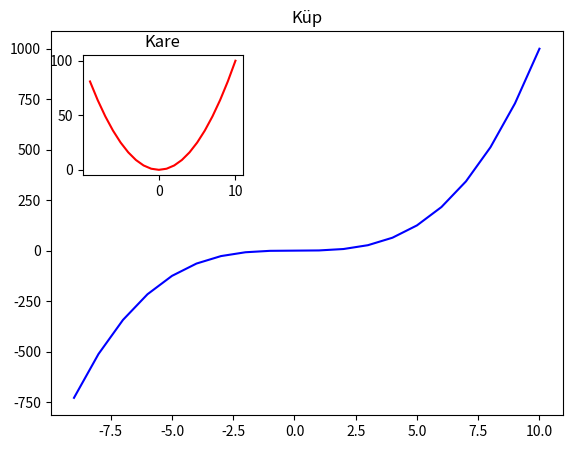
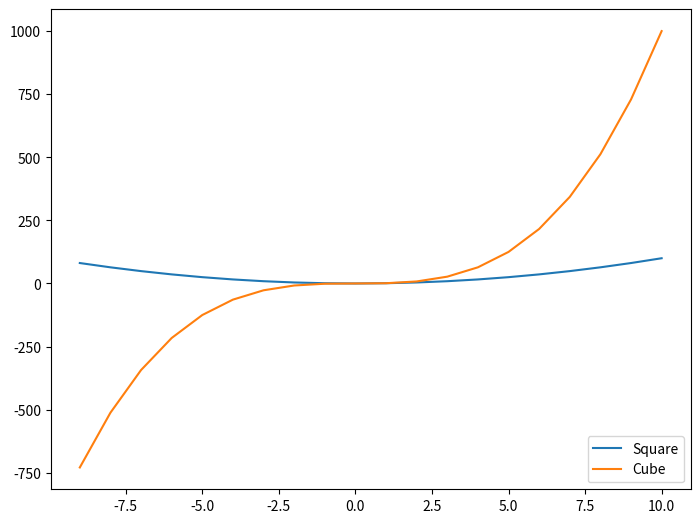
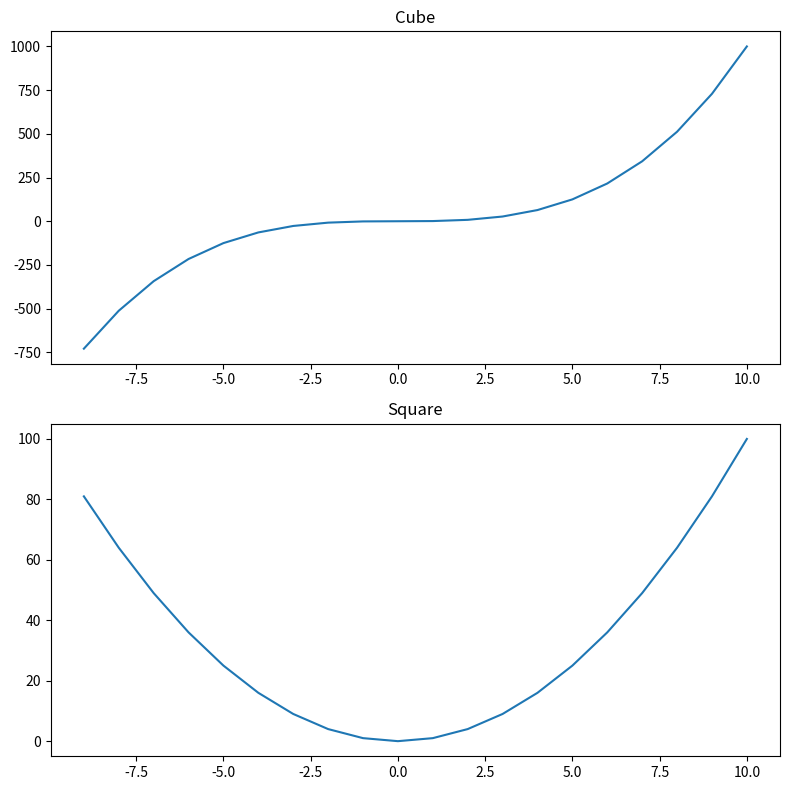

Source code (Python) for these figures, in order:
import matplotlib.pyplot as plt
import numpy as np

x = np.linspace(-9,10,20)
y = x ** 3
z = x ** 2

#ÖRNEK 1-
figure = plt.figure()
axes_cube = figure.add_axes([0.1,0.1,0.8,0.8]) #Sırasıyla soldan ve sağdan 10 da 1 kaydırılmış, genişlik ve yükseklik olarak da 10 da 8 kaydırılmış

axes_cube.plot(x,y,'b')
axes_cube.set_title("Küp")

axes_square = figure.add_axes([0.15,0.6,0.25,0.25]) #aynı kaydırma işlemini daha çok yaparak figure içerisinde diğer tablonun içinde olmasını sağladık
axes_square.plot(x,z,'r')
axes_square.set_title("Kare")

plt.show()

#ÖRNEK 2-
figure = plt.figure()

axes = figure.add_axes([0,0,1,1])

axes.plot(x,z,label="Square")
axes.plot(x,y,label="Cube")
axes.legend(loc=4)


fig,axes = plt.subplots(nrows=2,ncols=1,figsize=(8,8))

axes[0].plot(x,y)
axes[0].set_title("Cube")
axes[1].plot(x,z)
axes[1].set_title("Square")

plt.tight_layout()

#Tabloyu kaydetmek için
fig.savefig("figure2.pdf")

plt.show()
